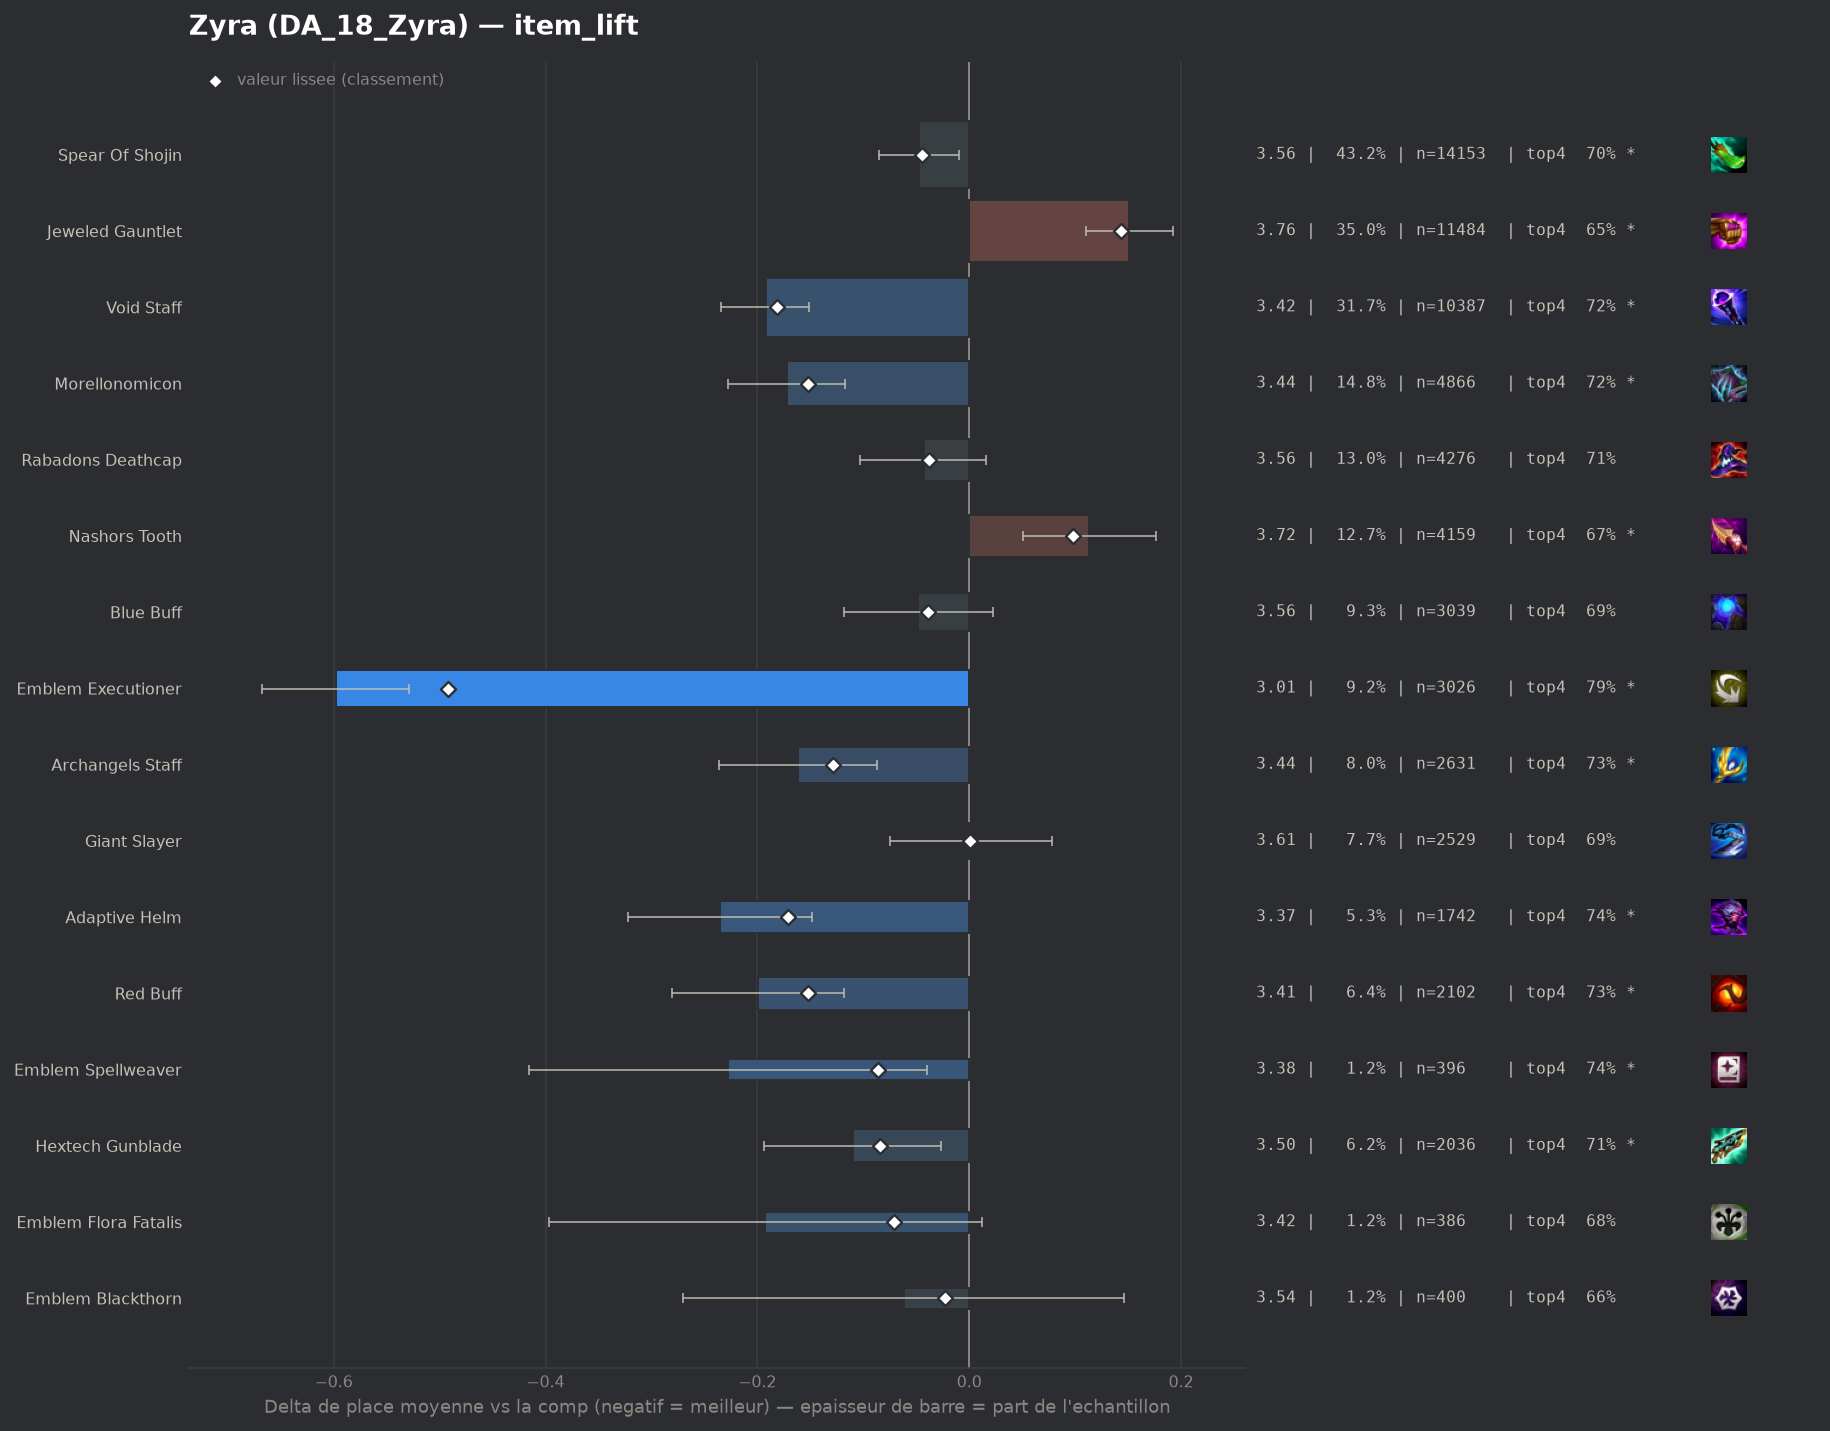

Data behind this chart, as committed beside it:
group, label, n, share, avg_place, shrunk_avg, score, d_avg, d_avg_pess, impact, d_top4, win, top2, top4, sd, z, p, significant
populaire, Emblem Executioner, 3026, 0.09228, 3.009, 3.115, -0.492, -0.598, -0.529, 0.0454, 0.1056, 0.2697, 0.4798, 0.7915, 1.861, -16.87, 0.0, True
populaire, Void Staff, 10387, 0.3168, 3.415, 3.426, -0.181, -0.192, -0.151, 0.0573, 0.0376, 0.1764, 0.3767, 0.7235, 1.873, -9.06, 0.0, True
pepite, Adaptive Helm, 1742, 0.05312, 3.372, 3.436, -0.171, -0.235, -0.148, 0.0091, 0.0518, 0.1659, 0.3726, 0.7377, 1.798, -5.3, 0.0, True
populaire, Morellonomicon, 4866, 0.1484, 3.435, 3.455, -0.152, -0.172, -0.117, 0.0225, 0.0387, 0.1609, 0.3642, 0.7246, 1.837, -6.07, 0.0, True
pepite, Red Buff, 2102, 0.0641, 3.408, 3.455, -0.152, -0.199, -0.118, 0.0097, 0.0396, 0.1722, 0.3749, 0.7255, 1.846, -4.79, 0.0, True
populaire, Archangels Staff, 2631, 0.08023, 3.445, 3.478, -0.129, -0.162, -0.087, 0.0104, 0.0446, 0.16, 0.3668, 0.7305, 1.866, -4.26, 2e-05, True
pepite, Emblem Spellweaver, 396, 0.01208, 3.379, 3.521, -0.086, -0.228, -0.04, 0.001, 0.0515, 0.1919, 0.3838, 0.7374, 1.896, -2.38, 0.01727, True
pepite, Hextech Gunblade, 2036, 0.06209, 3.497, 3.523, -0.084, -0.11, -0.027, 0.0052, 0.0258, 0.1542, 0.3527, 0.7117, 1.852, -2.61, 0.00916, True
pepite, Emblem Flora Fatalis, 386, 0.01177, 3.415, 3.536, -0.071, -0.193, 0.0, 0.0008, -0.0046, 0.2228, 0.4197, 0.6813, 2.041, -1.84, 0.06524, False
populaire, Spear Of Shojin, 14153, 0.4316, 3.56, 3.562, -0.045, -0.047, -0.01, 0.0195, 0.0096, 0.1542, 0.3454, 0.6955, 1.901, -2.46, 0.01383, True
populaire, Blue Buff, 3039, 0.09268, 3.559, 3.568, -0.039, -0.048, 0.0, 0.0036, 0.0061, 0.1547, 0.3432, 0.692, 1.881, -1.33, 0.1825, False
populaire, Rabadons Deathcap, 4276, 0.1304, 3.564, 3.569, -0.038, -0.043, 0.0, 0.0049, 0.0222, 0.1443, 0.3326, 0.7081, 1.867, -1.42, 0.1542, False
pepite, Emblem Blackthorn, 400, 0.0122, 3.545, 3.584, -0.023, -0.062, 0.0, 0.0003, -0.0234, 0.2125, 0.405, 0.6625, 2.11, -0.58, 0.5587, False
, Eternal Pact, 73, 0.002226, 3.425, 3.589, -0.018, -0.182, 0.0, 0.0, 0.0127, 0.1644, 0.3836, 0.6986, 1.843, -0.84, 0.3984, False
populaire, Giant Slayer, 2529, 0.07712, 3.608, 3.608, 0.001, 0.001, 0.0, -0.0001, 0.0033, 0.1388, 0.331, 0.6892, 1.888, 0.03, 0.9767, False
, Emblem Invoker, 143, 0.004361, 3.615, 3.609, 0.001, 0.008, 0.0, -0.0, -0.0006, 0.1538, 0.3287, 0.6853, 1.907, 0.05, 0.9582, False
, Hand Of Justice, 47, 0.001433, 3.702, 3.613, 0.006, 0.095, 0.0, -0.0, 0.0588, 0.0213, 0.234, 0.7447, 1.57, 0.41, 0.6782, False
, Emblem Inferno, 92, 0.002806, 3.739, 3.623, 0.016, 0.132, 0.0, -0.0, -0.0772, 0.163, 0.337, 0.6087, 1.994, 0.63, 0.5256, False
, Emblem Rapidfire, 249, 0.007593, 3.675, 3.626, 0.019, 0.068, 0.0, -0.0001, 0.0169, 0.1044, 0.2691, 0.7028, 1.743, 0.61, 0.5419, False
, Blighting Jewel, 182, 0.00555, 3.714, 3.63, 0.023, 0.107, 0.0, -0.0001, -0.0321, 0.1044, 0.3462, 0.6538, 1.88, 0.77, 0.4427, False
, Emblem Blossom, 169, 0.005154, 3.746, 3.635, 0.028, 0.139, 0.0, -0.0001, -0.0646, 0.1893, 0.355, 0.6213, 2.118, 0.85, 0.3961, False
, Emblem Flora Fatalis Augment, 555, 0.01692, 3.712, 3.655, 0.048, 0.105, 0.0, -0.0008, -0.0391, 0.1694, 0.3279, 0.6468, 1.948, 1.26, 0.2091, False
, Dawncore, 133, 0.004056, 3.902, 3.657, 0.05, 0.295, 0.0, -0.0002, -0.0468, 0.1128, 0.2481, 0.6391, 1.927, 1.76, 0.07778, False
, Component Tear Of The Goddess, 94, 0.002867, 4.138, 3.674, 0.067, 0.531, 0.166, -0.0002, -0.1327, 0.0851, 0.1915, 0.5532, 1.802, 2.85, 0.00432, True
, Component Recurve Bow, 68, 0.002074, 4.353, 3.677, 0.07, 0.746, 0.278, -0.0001, -0.23, 0.1029, 0.2353, 0.4559, 1.969, 3.12, 0.0018, True
, Strikers Flail, 1489, 0.04541, 3.744, 3.702, 0.095, 0.137, 0.034, -0.0043, -0.0365, 0.1437, 0.3338, 0.6494, 1.998, 2.59, 0.00948, True
, Emblem Lunar, 263, 0.00802, 3.939, 3.702, 0.095, 0.332, 0.099, -0.0008, -0.0661, 0.1027, 0.2738, 0.6198, 1.92, 2.8, 0.00519, True
populaire, Nashors Tooth, 4159, 0.1268, 3.72, 3.705, 0.098, 0.113, 0.051, -0.0124, -0.017, 0.1407, 0.3164, 0.6689, 1.946, 3.54, 0.00039, True
, Manazane, 173, 0.005276, 4.162, 3.723, 0.116, 0.555, 0.242, -0.0006, -0.131, 0.1214, 0.2775, 0.5549, 2.095, 3.48, 0.00051, True
, Component Needlessly Large Rod, 162, 0.00494, 4.228, 3.73, 0.123, 0.621, 0.314, -0.0006, -0.1057, 0.1111, 0.1852, 0.5802, 1.995, 3.96, 8e-05, True
populaire, Jeweled Gauntlet, 11484, 0.3502, 3.758, 3.75, 0.143, 0.151, 0.11, -0.05, -0.0336, 0.133, 0.3063, 0.6523, 1.93, 7.23, 0.0, True
, Guinsoos Rageblade, 1685, 0.05138, 3.872, 3.798, 0.191, 0.265, 0.17, -0.0098, -0.0527, 0.1175, 0.2807, 0.6332, 1.941, 5.48, 0.0, True
